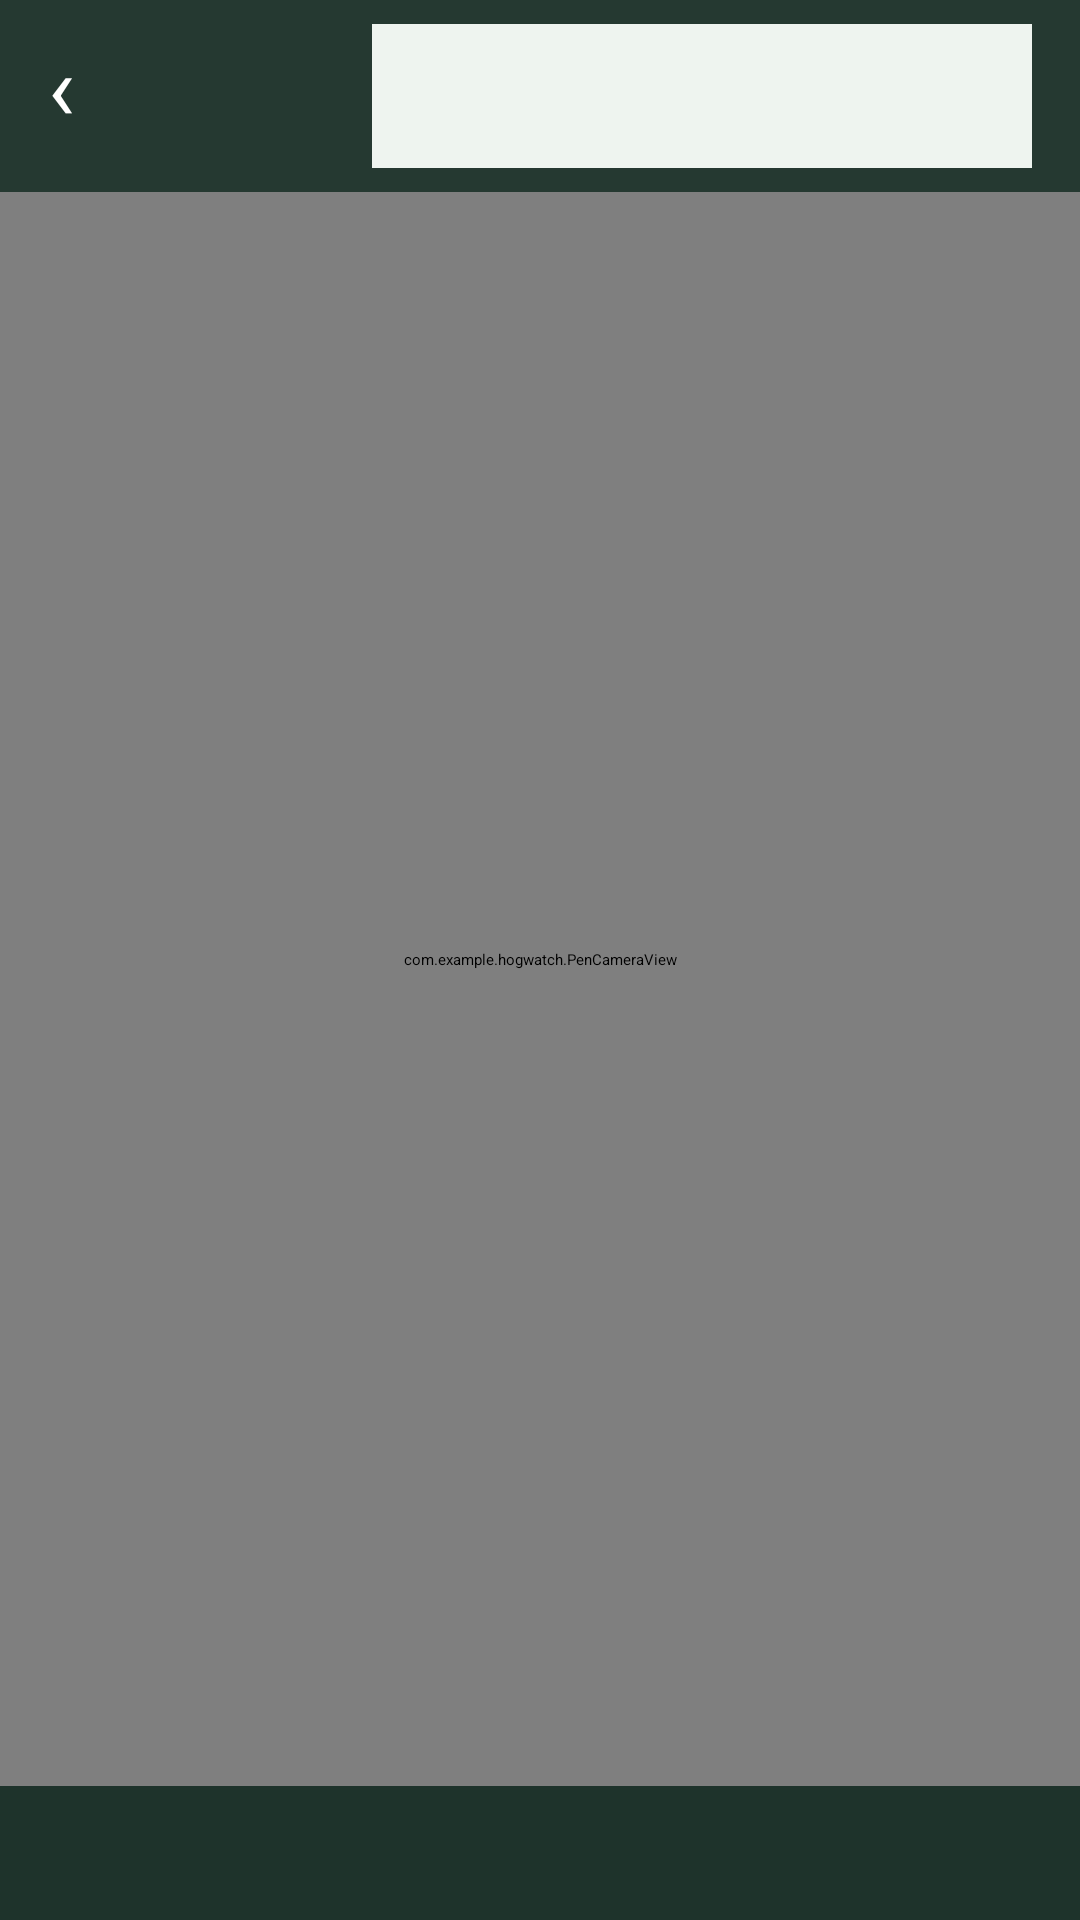

The Android layout XML behind this screen, and the referenced resources:
<!-- AndroidManifest.xml: application theme Theme.HogWatch -->
<!-- res/layout/activity_pen_camera.xml -->
<FrameLayout xmlns:android="http://schemas.android.com/apk/res/android" android:layout_width="match_parent" android:layout_height="match_parent" android:background="#10281F">
    <com.example.hogwatch.PenCameraView android:id="@+id/full_camera" android:layout_width="match_parent" android:layout_height="match_parent"/>
    <LinearLayout android:layout_width="match_parent" android:layout_height="wrap_content" android:layout_gravity="top" android:gravity="center_vertical" android:paddingHorizontal="16dp" android:paddingVertical="8dp" android:background="#CC10281F">
        <Button android:id="@+id/camera_close" android:layout_width="48dp" android:layout_height="48dp" android:minWidth="0dp" android:padding="0dp" android:text="‹" android:textSize="30sp" android:textColor="#FFFFFF" android:background="?android:attr/selectableItemBackgroundBorderless" android:contentDescription="Back to monitoring"/>
        <TextView android:id="@+id/camera_title" android:layout_width="0dp" android:layout_weight="1" android:layout_height="wrap_content" android:textColor="#FFFFFF" android:textSize="18sp" android:textStyle="bold"/>
        <Spinner android:id="@+id/camera_source" android:layout_width="220dp" android:layout_height="48dp" android:background="#EEF4EF" android:contentDescription="Camera source"/>
    </LinearLayout>
    <LinearLayout android:layout_width="match_parent" android:layout_height="wrap_content" android:layout_gravity="bottom" android:padding="12dp" android:orientation="vertical" android:background="#DD10281F">
        <TextView android:id="@+id/camera_note" android:layout_width="match_parent" android:layout_height="wrap_content" android:textColor="#CBDDCF" android:textSize="11sp"/>
        <LinearLayout android:id="@+id/camera_overlay" android:layout_width="match_parent" android:layout_height="wrap_content" android:orientation="horizontal" android:paddingTop="6dp"/>
    </LinearLayout>
</FrameLayout>
<!-- resources referenced by this layout -->
<resources>
  <style name="Theme.HogWatch" parent="@android:style/Theme.Material.Light.NoActionBar"><item name="android:statusBarColor">#F4F6F0</item><item name="android:navigationBarColor">#102A20</item><item name="android:colorAccent">#246849</item><item name="android:windowLightStatusBar">true</item></style>
</resources>
